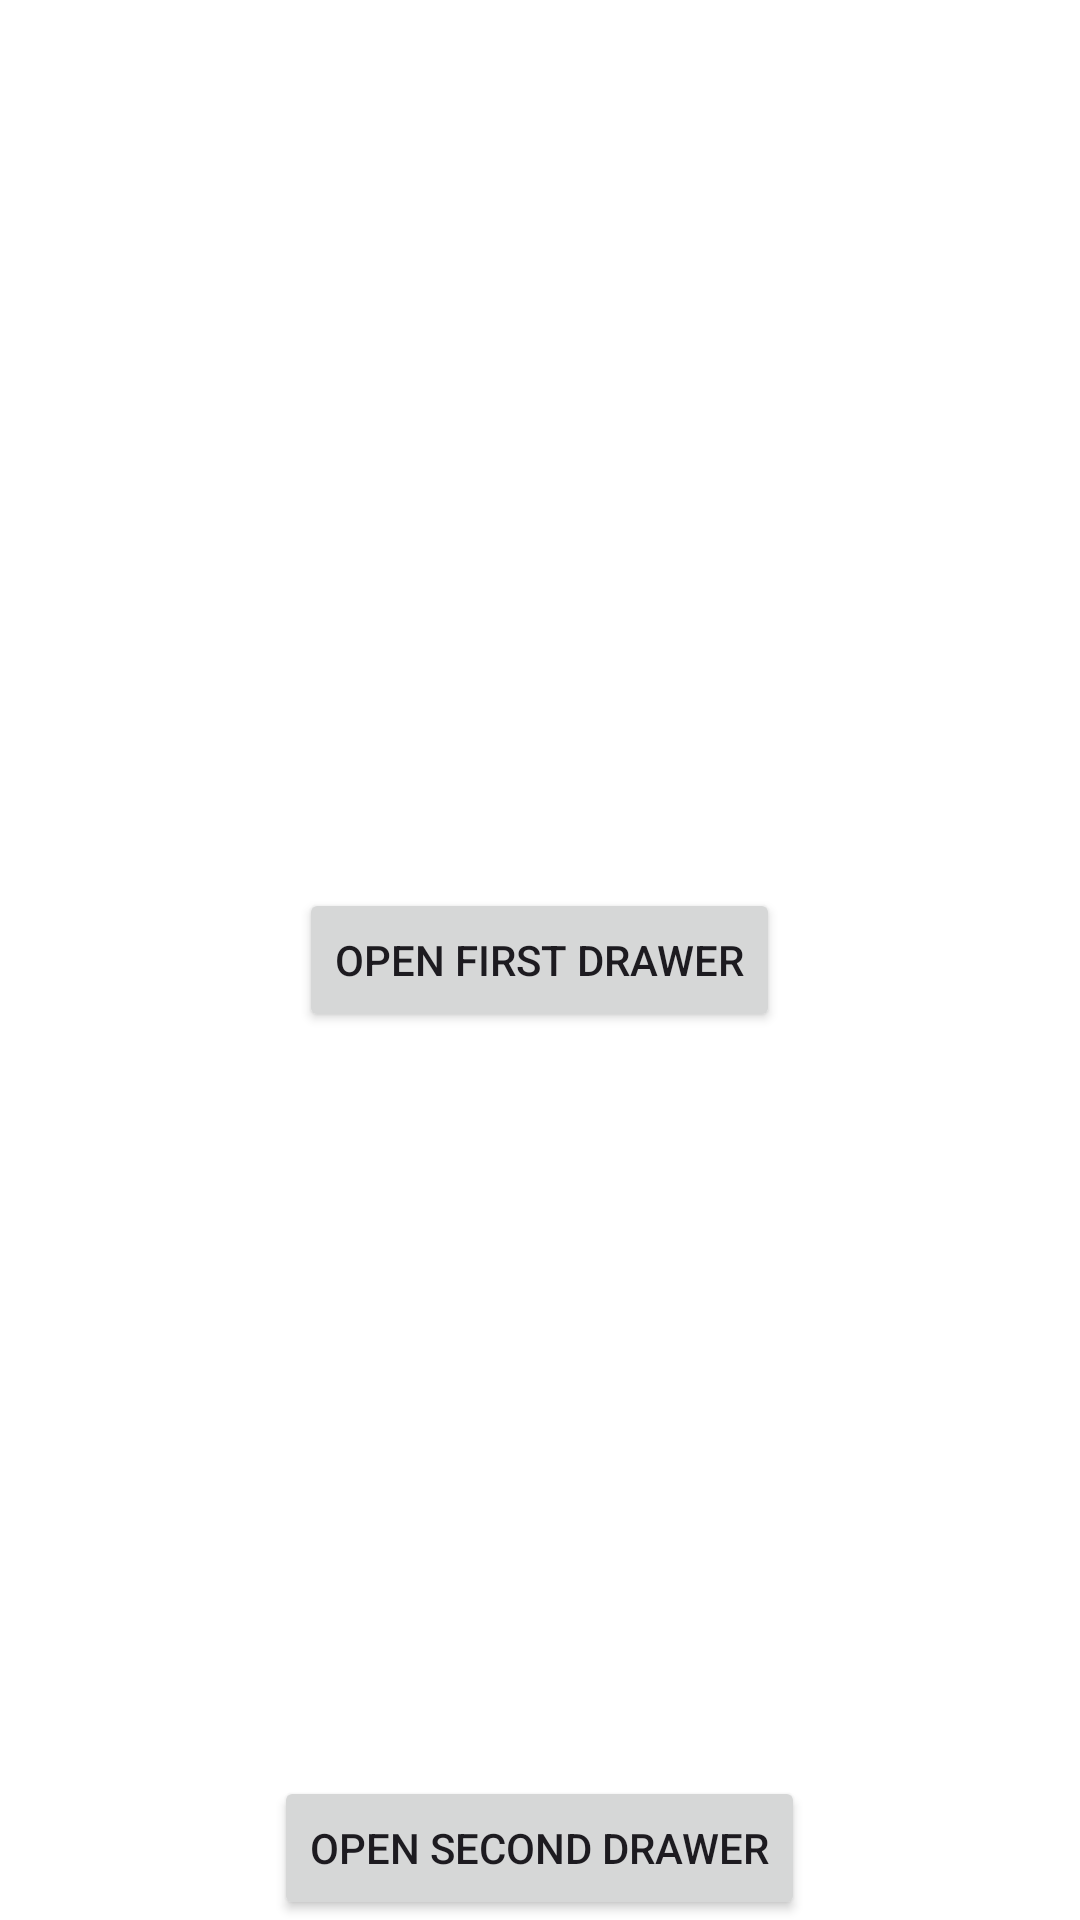

Write the Android layout XML for this screen, with the resource values it uses.
<!-- AndroidManifest.xml: application theme Theme.NavGraphBottomView -->
<!-- res/layout/activity_drawer.xml -->
<?xml version="1.0" encoding="utf-8"?>
<androidx.drawerlayout.widget.DrawerLayout xmlns:android="http://schemas.android.com/apk/res/android"
    xmlns:app="http://schemas.android.com/apk/res-auto"
    xmlns:tools="http://schemas.android.com/tools"
    android:id="@+id/drawer_layout"
    android:layout_width="match_parent"
    android:layout_height="match_parent"
   >

    
    <FrameLayout
        android:id="@+id/content_frame"
        android:layout_width="match_parent"
        android:layout_height="match_parent"
        android:background="@color/white">
        
        <Button
            android:id="@+id/button_open_first_drawer"
            android:layout_width="wrap_content"
            android:layout_height="wrap_content"
            android:text="Open First Drawer"
            android:layout_gravity="center"/>
        <Button
            android:id="@+id/button_open_second_drawer"
            android:layout_width="wrap_content"
            android:layout_height="wrap_content"
            android:text="Open Second Drawer"
            android:layout_gravity="center|bottom"/>
    </FrameLayout>

    
    <LinearLayout
        android:id="@+id/first_drawer"
        android:layout_width="240dp"
        android:layout_height="match_parent"
        android:layout_gravity="end"
        android:orientation="vertical"
        android:background="@android:color/white">
        
    </LinearLayout>

    
    <LinearLayout
        android:id="@+id/second_drawer"
        android:layout_width="240dp"
        android:layout_height="match_parent"
        android:layout_gravity="end"
        android:orientation="vertical"
        android:background="@android:color/holo_blue_light">
        
    </LinearLayout>

</androidx.drawerlayout.widget.DrawerLayout>
<!-- resources referenced by this layout -->
<resources>
  <color name="white">#FFFFFFFF</color>
  <style name="Theme.NavGraphBottomView" parent="Base.Theme.NavGraphBottomView" />
  <style name="Base.Theme.NavGraphBottomView" parent="Theme.Material3.DayNight.NoActionBar">
          
          
      </style>
</resources>
